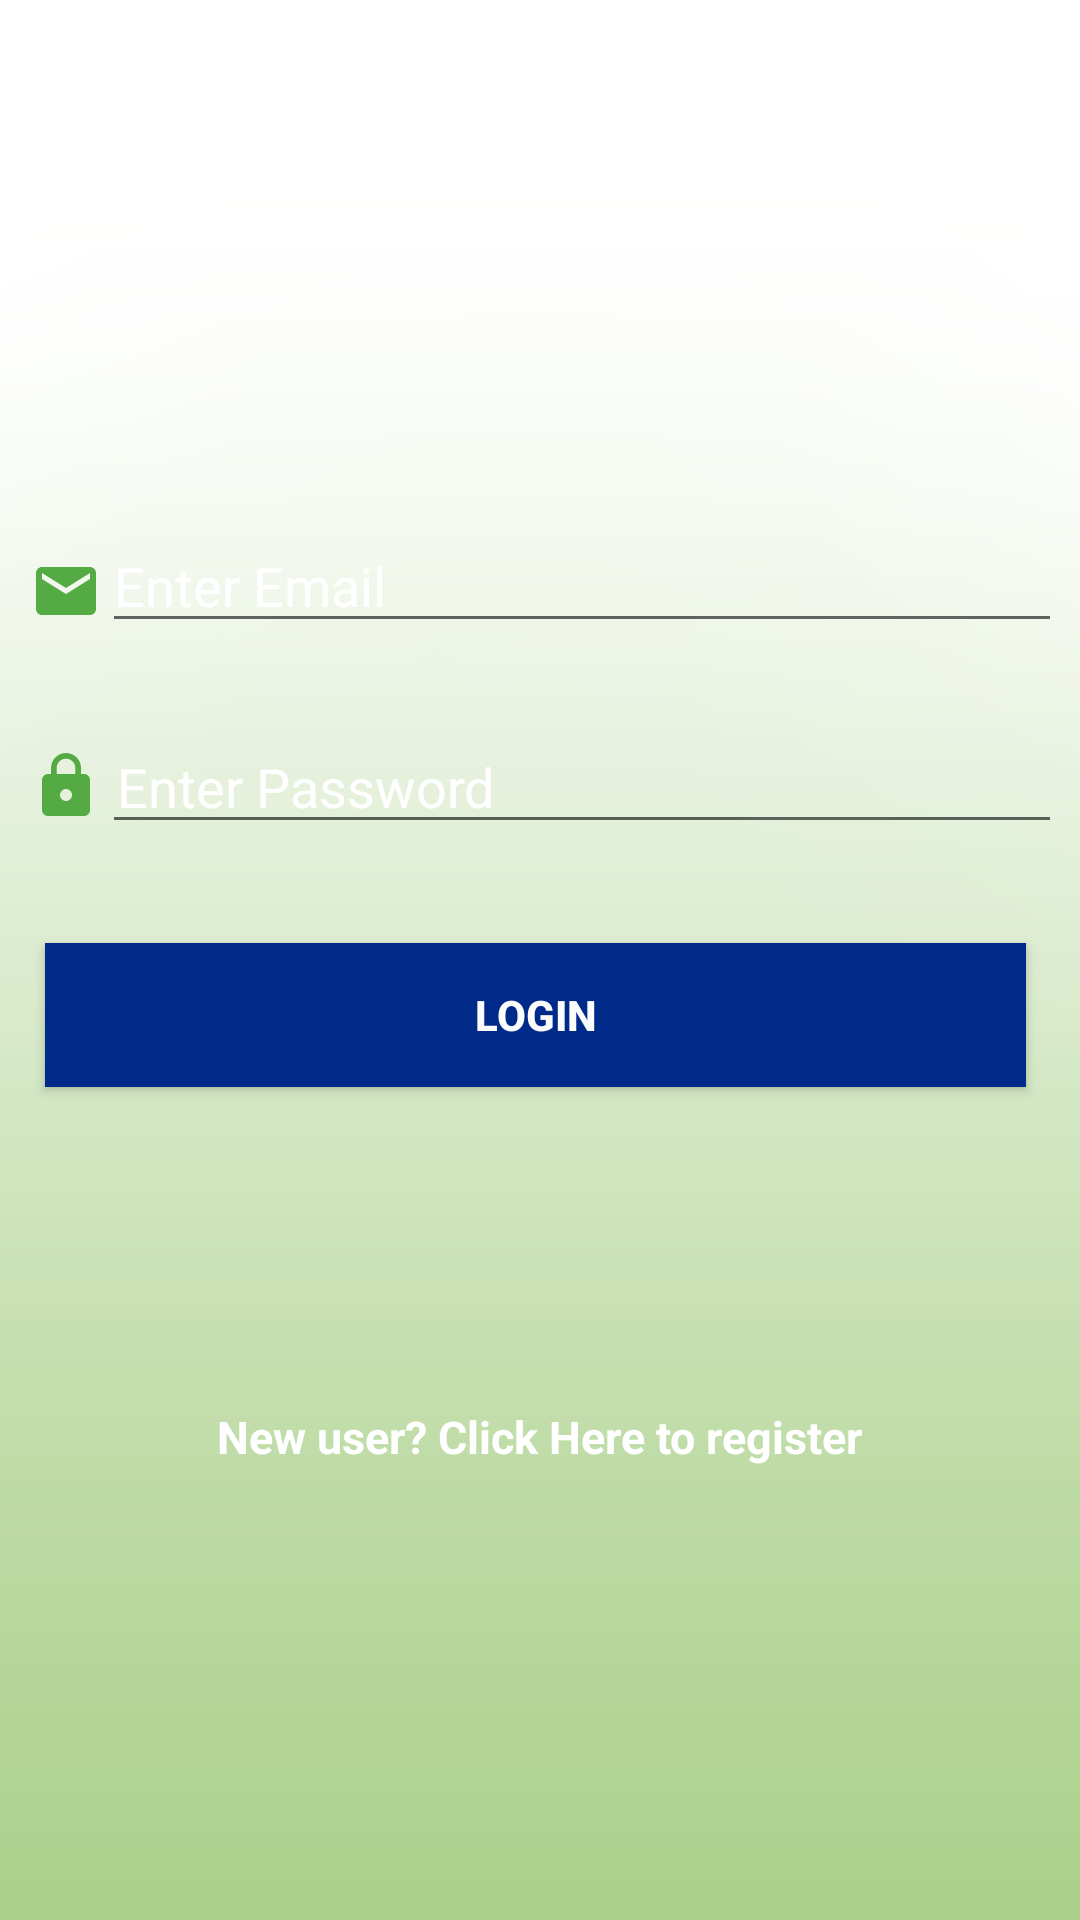

Write the Android layout XML for this screen, with the resource values it uses.
<!-- AndroidManifest.xml: application theme AppTheme -->
<!-- res/layout/activity_login.xml -->
<?xml version="1.0" encoding="utf-8"?>
<RelativeLayout xmlns:android="http://schemas.android.com/apk/res/android"
    xmlns:app="http://schemas.android.com/apk/res-auto"
    xmlns:tools="http://schemas.android.com/tools"
    android:layout_width="match_parent"
    android:id="@+id/main_layout"
    android:layout_height="match_parent"
    android:background="@drawable/loginbg"
    tools:context="com.example.jason.sagy.MainActivity">

    <RelativeLayout
        android:layout_width="match_parent"
        android:layout_height="match_parent"
        android:layout_alignParentBottom="true"
        android:layout_alignParentStart="true">

        <LinearLayout
            android:layout_width="wrap_content"
            android:layout_height="wrap_content"
            android:layout_marginTop="150dp"
            android:orientation="horizontal">

            <ImageView
                android:layout_width="wrap_content"
                android:layout_height="wrap_content"
                android:layout_marginLeft="5dp"
                android:layout_marginTop="35dp"
                android:paddingLeft="5dp"
                android:src="@drawable/email" />

            <EditText
                android:id="@+id/emailID"
                android:layout_width="320dp"
                android:layout_height="wrap_content"
                android:layout_marginTop="23dp"
                android:ems="10"
                android:hint="Enter Email"
                android:inputType="textPersonName"
                android:textColorHint="#FFF"
                tools:textColorLink="#55ab43" />
        </LinearLayout>

        <LinearLayout
            android:id="@+id/linearLayout"
            android:layout_width="wrap_content"
            android:layout_height="wrap_content"
            android:layout_marginTop="240dp">

            <ImageView
                android:layout_width="wrap_content"
                android:layout_height="wrap_content"
                android:layout_marginLeft="5dp"
                android:layout_marginTop="10dp"
                android:paddingLeft="5dp"
                android:src="@drawable/loginpwd" />

            <EditText
                android:id="@+id/editText2"
                android:layout_width="320dp"
                android:layout_height="wrap_content"
                android:layout_marginBottom="33dp"
                android:ems="10"
                android:hint="Enter Password"
                android:inputType="textPassword"
                android:paddingLeft="5dp"
                android:textColorHint="#FFF"
                tools:textColorLink="#55ab43" />
        </LinearLayout>

        <Button
            android:id="@+id/button"
            android:layout_width="327dp"
            android:layout_height="wrap_content"
            android:layout_alignParentStart="true"
            android:layout_below="@+id/linearLayout"
            android:layout_marginStart="15dp"
            android:background="#002a89"
            android:text="Login"
            android:textColor="@color/background"
            android:textStyle="bold" />

        <TextView
            android:id="@+id/textView"
            android:layout_width="wrap_content"
            android:layout_height="wrap_content"
            android:layout_alignParentBottom="true"
            android:layout_centerHorizontal="true"
            android:layout_marginBottom="151dp"
            android:text="New user? Click Here to register"
            android:textColor="#FFF"
            android:textSize="15dp"
            android:textStyle="bold" />

        <ProgressBar
            android:id="@+id/progressBar1"
            style="?android:attr/progressBarStyle"
            android:layout_width="wrap_content"
            android:layout_height="wrap_content"
            android:layout_below="@id/button"
            android:layout_centerHorizontal="true"
            android:visibility="gone" />


    </RelativeLayout>
</RelativeLayout>
<!-- resources referenced by this layout -->
<resources>
  <color name="background">#FCFCFC</color>
  <!-- drawable email (drawable) -->
  <vector android:height="24dp" android:tint="#55ab43"
      android:viewportHeight="24.0" android:viewportWidth="24.0"
      android:width="24dp" xmlns:android="http://schemas.android.com/apk/res/android">
      <path android:fillColor="#55ab43" android:pathData="M20,4L4,4c-1.1,0 -1.99,0.9 -1.99,2L2,18c0,1.1 0.9,2 2,2h16c1.1,0 2,-0.9 2,-2L22,6c0,-1.1 -0.9,-2 -2,-2zM20,8l-8,5 -8,-5L4,6l8,5 8,-5v2z"/>
  </vector>
  <!-- drawable loginbg: png bitmap (drawable-v24, 68612 bytes) -->
  <!-- drawable loginpwd (drawable-v24) -->
  <vector xmlns:android="http://schemas.android.com/apk/res/android"
          android:width="24dp"
          android:height="24dp"
          android:viewportWidth="24.0"
          android:viewportHeight="24.0">
      <path
          android:fillColor="#55ab43"
          android:pathData="M18,8h-1L17,6c0,-2.76 -2.24,-5 -5,-5S7,3.24 7,6v2L6,8c-1.1,0 -2,0.9 -2,2v10c0,1.1 0.9,2 2,2h12c1.1,0 2,-0.9 2,-2L20,10c0,-1.1 -0.9,-2 -2,-2zM12,17c-1.1,0 -2,-0.9 -2,-2s0.9,-2 2,-2 2,0.9 2,2 -0.9,2 -2,2zM15.1,8L8.9,8L8.9,6c0,-1.71 1.39,-3.1 3.1,-3.1 1.71,0 3.1,1.39 3.1,3.1v2z"/>
  </vector>
  <style name="AppTheme" parent="Theme.AppCompat.Light.NoActionBar">
          
          <item name="colorPrimary">@color/colorPrimary</item>
          <item name="colorPrimaryDark">@color/colorPrimaryDark</item>
          <item name="colorAccent">@color/colorAccent</item>
      </style>
  <color name="colorPrimary">#ffc107</color>
  <color name="colorPrimaryDark">#0288D1</color>
  <color name="colorAccent">#211764</color>
</resources>
